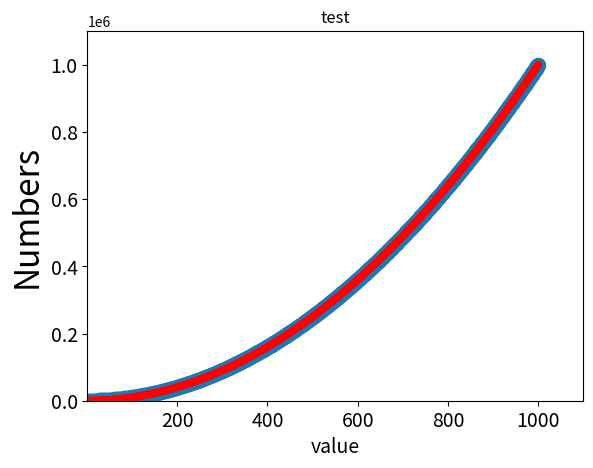

Write Python code to recreate this figure.
#绘制散点图

import matplotlib.pyplot as plt

#x_value = [1,2,3,4,5,6]
#y_value = [1,4,9,16,25]
x_value = list(range(1,1001))
y_value = [x**2 for x in x_value]
#绘制散点图
plt.scatter(x_value,y_value,s=100)
#设置图表
plt.title("test")
plt.xlabel("value",fontsize = 14)
plt.ylabel("Numbers",fontsize=24)

#设置每个班坐标轴的取值范围
plt.axis([1,1100,0,1100000])
#设置刻度大小
plt.tick_params(axis='both',which='major',labelsize=14)

#删除点的轮廓,修改颜色
plt.scatter(x_value,y_value,c='red',edgecolors='none',s=30)
plt.show()




